Image classification data set "dataset_coco" (mayyyyy88/vehichle22 on GitHub). Class labels (4): bus, car, truck, motorcycle.

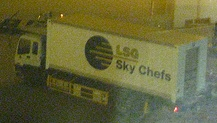
Label: truck

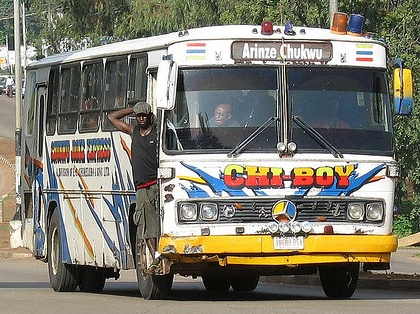
Label: bus

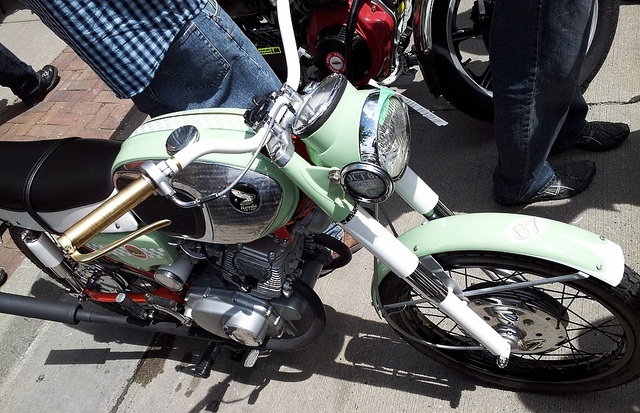
Label: motorcycle

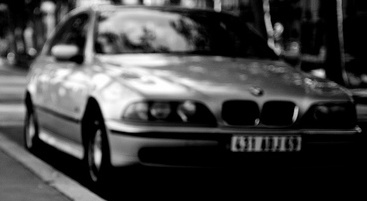
Label: car

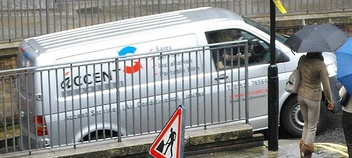
Label: truck

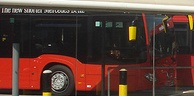
Label: bus
